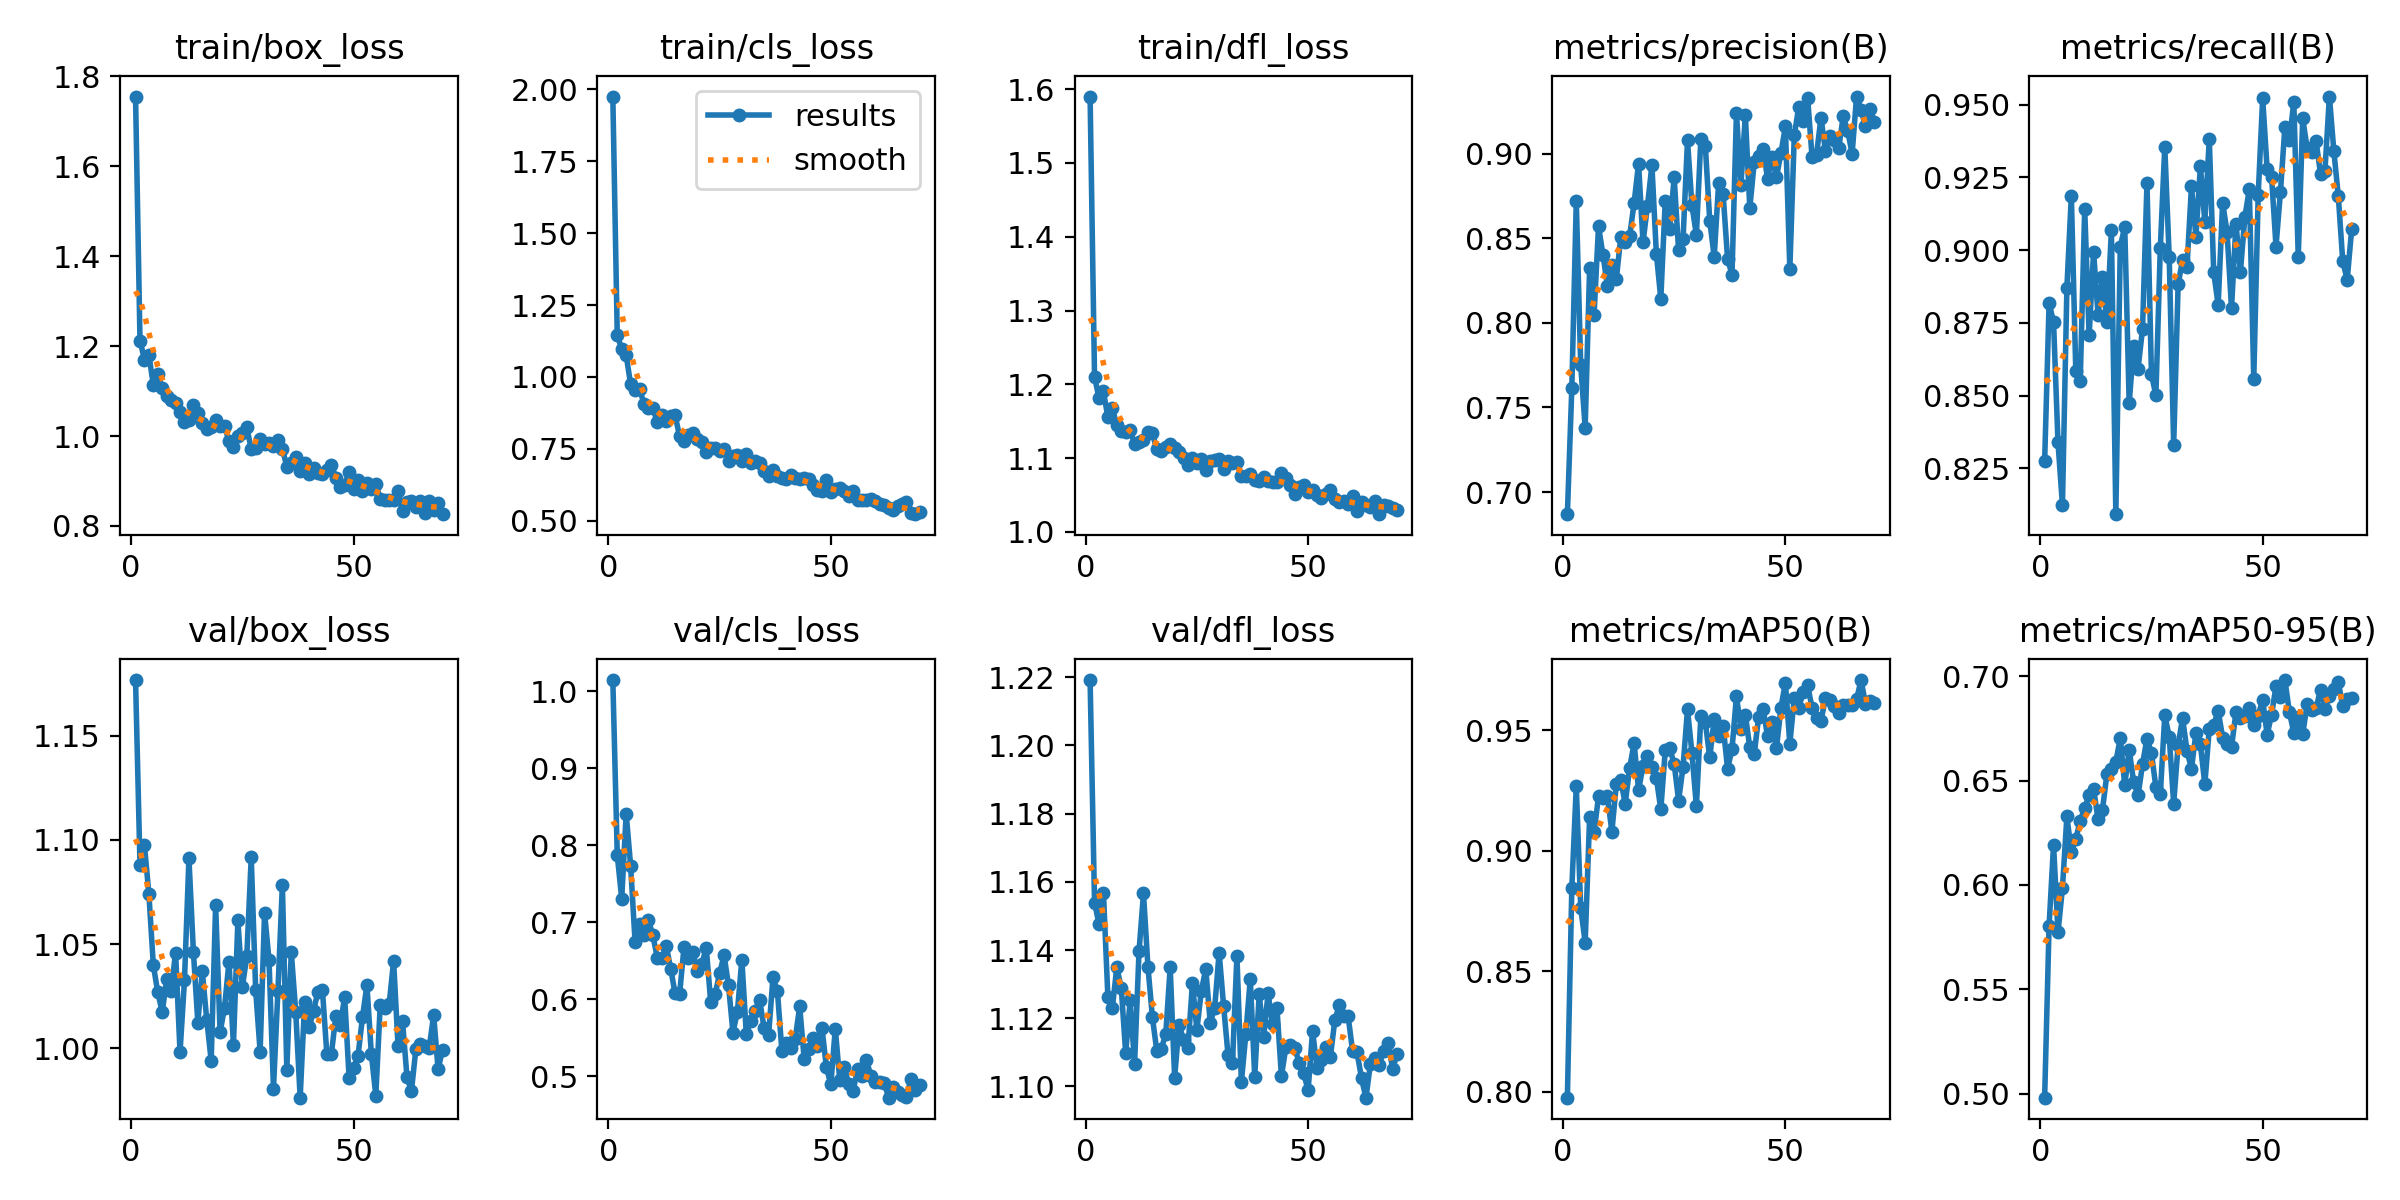

The data file committed next to this chart (first rows):
epoch, time, train/box_loss, train/cls_loss, train/dfl_loss, metrics/precision(B), metrics/recall(B), metrics/mAP50(B), metrics/mAP50-95(B), val/box_loss, val/cls_loss, val/dfl_loss, lr/pg0, lr/pg1, lr/pg2
1, 22.98, 1.755, 1.975, 1.59, 0.6869, 0.8275, 0.7976, 0.498, 1.177, 1.014, 1.219, 0.0003664, 0.0003664, 0.0003664
2, 45.21, 1.212, 1.144, 1.21, 0.7614, 0.8818, 0.8845, 0.5806, 1.088, 0.787, 1.154, 0.0007276, 0.0007276, 0.0007276
3, 67.87, 1.17, 1.097, 1.181, 0.8718, 0.8754, 0.9266, 0.6193, 1.097, 0.7308, 1.148, 0.00108, 0.00108, 0.00108
4, 89.55, 1.18, 1.076, 1.19, 0.7749, 0.8339, 0.8763, 0.5773, 1.074, 0.841, 1.157, 0.00107, 0.00107, 0.00107
5, 111.2, 1.113, 0.9746, 1.155, 0.7381, 0.8124, 0.8619, 0.5985, 1.04, 0.7735, 1.126, 0.001056, 0.001056, 0.001056
6, 131.7, 1.138, 0.9557, 1.167, 0.8323, 0.8871, 0.9137, 0.6329, 1.027, 0.6749, 1.123, 0.001042, 0.001042, 0.001042
7, 153.2, 1.107, 0.9597, 1.145, 0.8049, 0.9188, 0.9076, 0.6159, 1.017, 0.6978, 1.135, 0.001029, 0.001029, 0.001029
8, 174.6, 1.089, 0.9061, 1.136, 0.857, 0.8584, 0.9224, 0.6221, 1.033, 0.683, 1.129, 0.001015, 0.001015, 0.001015
9, 194.8, 1.08, 0.8907, 1.135, 0.8403, 0.8552, 0.9219, 0.6307, 1.028, 0.7031, 1.11, 0.001001, 0.001001, 0.001001
10, 216.2, 1.074, 0.8908, 1.138, 0.8219, 0.9142, 0.9226, 0.6371, 1.046, 0.6828, 1.125, 0.0009873, 0.0009873, 0.0009873
11, 237.2, 1.053, 0.8442, 1.119, 0.8344, 0.8708, 0.9078, 0.6429, 0.9981, 0.6538, 1.107, 0.0009735, 0.0009735, 0.0009735
12, 257.8, 1.032, 0.8666, 1.122, 0.8259, 0.8994, 0.9274, 0.6462, 1.033, 0.6533, 1.14, 0.0009598, 0.0009598, 0.0009598
13, 279, 1.036, 0.8465, 1.125, 0.8505, 0.8778, 0.9292, 0.6314, 1.091, 0.6697, 1.157, 0.000946, 0.000946, 0.000946
14, 299.3, 1.068, 0.8653, 1.136, 0.8479, 0.8907, 0.9195, 0.6362, 1.046, 0.6398, 1.135, 0.0009323, 0.0009323, 0.0009323
15, 320.6, 1.052, 0.8661, 1.134, 0.8515, 0.8752, 0.9343, 0.6533, 1.012, 0.6077, 1.12, 0.0009185, 0.0009185, 0.0009185
16, 340.8, 1.029, 0.7944, 1.112, 0.8709, 0.9068, 0.9446, 0.6554, 1.037, 0.6063, 1.11, 0.0009048, 0.0009048, 0.0009048
17, 363.5, 1.015, 0.7759, 1.11, 0.8942, 0.8093, 0.9251, 0.659, 1.014, 0.6676, 1.111, 0.000891, 0.000891, 0.000891
18, 385, 1.02, 0.7987, 1.115, 0.8477, 0.9012, 0.9351, 0.6704, 0.9941, 0.6533, 1.115, 0.0008773, 0.0008773, 0.0008773
19, 405.3, 1.035, 0.8068, 1.119, 0.869, 0.9081, 0.9393, 0.6478, 1.069, 0.6613, 1.135, 0.0008635, 0.0008635, 0.0008635
20, 426.5, 1.023, 0.784, 1.114, 0.8932, 0.8475, 0.9345, 0.6649, 1.008, 0.6367, 1.103, 0.0008498, 0.0008498, 0.0008498
21, 447.1, 1.022, 0.7751, 1.109, 0.841, 0.8671, 0.9301, 0.6493, 1.02, 0.6456, 1.118, 0.000836, 0.000836, 0.000836
22, 468.5, 0.9883, 0.738, 1.1, 0.8142, 0.8593, 0.9171, 0.6429, 1.042, 0.667, 1.114, 0.0008223, 0.0008223, 0.0008223
23, 489.8, 0.9765, 0.7514, 1.091, 0.8724, 0.8729, 0.9416, 0.6579, 1.002, 0.5965, 1.111, 0.0008085, 0.0008085, 0.0008085
24, 509.9, 1.001, 0.7534, 1.1, 0.8552, 0.9231, 0.9423, 0.6702, 1.061, 0.6066, 1.13, 0.0007948, 0.0007948, 0.0007948
25, 531.3, 1.006, 0.7424, 1.093, 0.8861, 0.8574, 0.9361, 0.6632, 1.029, 0.6337, 1.117, 0.000781, 0.000781, 0.000781
26, 551.3, 1.019, 0.7506, 1.099, 0.8429, 0.8501, 0.9208, 0.647, 1.044, 0.6573, 1.128, 0.0007673, 0.0007673, 0.0007673
27, 573, 0.9711, 0.7093, 1.084, 0.8495, 0.9009, 0.9347, 0.6437, 1.092, 0.6183, 1.134, 0.0007535, 0.0007535, 0.0007535
28, 594.8, 0.9724, 0.7256, 1.096, 0.9079, 0.9356, 0.9586, 0.6813, 1.028, 0.5569, 1.119, 0.0007398, 0.0007398, 0.0007398
29, 615.6, 0.9939, 0.7277, 1.098, 0.8694, 0.8976, 0.9404, 0.6711, 0.9984, 0.5841, 1.123, 0.000726, 0.000726, 0.000726
30, 639.3, 0.9816, 0.7088, 1.099, 0.852, 0.8329, 0.9184, 0.6389, 1.065, 0.6515, 1.139, 0.0007123, 0.0007123, 0.0007123
31, 661.8, 0.9847, 0.7328, 1.085, 0.9089, 0.8882, 0.9557, 0.6672, 1.042, 0.555, 1.124, 0.0006985, 0.0006985, 0.0006985
32, 683.1, 0.9767, 0.7019, 1.097, 0.9049, 0.8967, 0.9533, 0.68, 0.9807, 0.5725, 1.109, 0.0006848, 0.0006848, 0.0006848
33, 705.5, 0.9908, 0.7078, 1.093, 0.8605, 0.8944, 0.9387, 0.6643, 1.028, 0.5855, 1.107, 0.000671, 0.000671, 0.000671
34, 728, 0.9719, 0.7006, 1.094, 0.839, 0.922, 0.9545, 0.6557, 1.078, 0.5992, 1.138, 0.0006573, 0.0006573, 0.0006573
35, 748.9, 0.9322, 0.6724, 1.075, 0.8829, 0.9046, 0.9476, 0.6729, 0.9897, 0.5626, 1.101, 0.0006435, 0.0006435, 0.0006435
36, 771, 0.9403, 0.657, 1.076, 0.8763, 0.9289, 0.9518, 0.6674, 1.046, 0.5532, 1.115, 0.0006298, 0.0006298, 0.0006298
37, 792.1, 0.9526, 0.6752, 1.079, 0.8381, 0.9098, 0.934, 0.6483, 1.017, 0.6283, 1.132, 0.000616, 0.000616, 0.000616
38, 812.8, 0.9225, 0.6568, 1.07, 0.8284, 0.9383, 0.9419, 0.6748, 0.9763, 0.6102, 1.103, 0.0006023, 0.0006023, 0.0006023
39, 834.8, 0.9395, 0.6472, 1.069, 0.9242, 0.8923, 0.9639, 0.6766, 1.022, 0.5328, 1.127, 0.0005886, 0.0005886, 0.0005886
40, 855.8, 0.9158, 0.6461, 1.075, 0.8814, 0.8812, 0.9506, 0.6836, 1.01, 0.5433, 1.114, 0.0005748, 0.0005748, 0.0005748
41, 878.2, 0.9291, 0.6581, 1.068, 0.9228, 0.9163, 0.9564, 0.6706, 1.018, 0.5367, 1.127, 0.0005611, 0.0005611, 0.0005611
42, 901.9, 0.9167, 0.6473, 1.068, 0.868, 0.9062, 0.9428, 0.6674, 1.027, 0.5491, 1.118, 0.0005473, 0.0005473, 0.0005473
43, 924.8, 0.9147, 0.646, 1.068, 0.8949, 0.88, 0.9401, 0.6661, 1.028, 0.5908, 1.123, 0.0005336, 0.0005336, 0.0005336
44, 945.7, 0.9243, 0.649, 1.079, 0.8988, 0.9091, 0.9555, 0.6828, 0.9971, 0.523, 1.103, 0.0005198, 0.0005198, 0.0005198
45, 968.2, 0.936, 0.6458, 1.073, 0.9029, 0.8927, 0.9586, 0.6803, 0.9971, 0.5358, 1.111, 0.0005061, 0.0005061, 0.0005061
46, 990, 0.9076, 0.6236, 1.063, 0.8852, 0.9114, 0.9474, 0.6812, 1.015, 0.5497, 1.112, 0.0004923, 0.0004923, 0.0004923
47, 1011, 0.8868, 0.6065, 1.052, 0.8982, 0.921, 0.9533, 0.6847, 1.011, 0.54, 1.111, 0.0004786, 0.0004786, 0.0004786
48, 1034, 0.8921, 0.6036, 1.061, 0.8862, 0.8557, 0.9426, 0.6768, 1.024, 0.5632, 1.107, 0.0004648, 0.0004648, 0.0004648
49, 1055, 0.9197, 0.64, 1.064, 0.9004, 0.9191, 0.9593, 0.6812, 0.9857, 0.5118, 1.104, 0.0004511, 0.0004511, 0.0004511
50, 1076, 0.8832, 0.6014, 1.054, 0.9162, 0.9523, 0.9696, 0.6888, 0.9906, 0.4896, 1.099, 0.0004373, 0.0004373, 0.0004373
51, 1098, 0.9032, 0.6105, 1.057, 0.8318, 0.928, 0.9443, 0.6721, 0.9964, 0.5619, 1.116, 0.0004236, 0.0004236, 0.0004236
52, 1119, 0.8787, 0.6129, 1.049, 0.9109, 0.9253, 0.9632, 0.6816, 1.015, 0.4955, 1.105, 0.0004098, 0.0004098, 0.0004098
53, 1141, 0.8946, 0.6024, 1.046, 0.9278, 0.9013, 0.9593, 0.6953, 1.03, 0.5127, 1.108, 0.0003961, 0.0003961, 0.0003961
54, 1162, 0.882, 0.5847, 1.052, 0.9193, 0.9201, 0.9656, 0.6901, 0.9972, 0.4903, 1.112, 0.0003823, 0.0003823, 0.0003823
55, 1184, 0.8936, 0.602, 1.057, 0.933, 0.9424, 0.9685, 0.6982, 0.9774, 0.4806, 1.109, 0.0003686, 0.0003686, 0.0003686
56, 1206, 0.8605, 0.5734, 1.045, 0.898, 0.9378, 0.9592, 0.683, 1.021, 0.51, 1.119, 0.0003548, 0.0003548, 0.0003548
57, 1227, 0.8571, 0.5716, 1.041, 0.8995, 0.9508, 0.9551, 0.673, 1.019, 0.5001, 1.124, 0.0003411, 0.0003411, 0.0003411
58, 1248, 0.8582, 0.571, 1.042, 0.9214, 0.8976, 0.9538, 0.6805, 1.021, 0.5215, 1.121, 0.0003273, 0.0003273, 0.0003273
59, 1270, 0.8578, 0.5751, 1.038, 0.9017, 0.9454, 0.9632, 0.6723, 1.042, 0.5, 1.121, 0.0003136, 0.0003136, 0.0003136
60, 1290, 0.877, 0.5682, 1.048, 0.9105, 0.935, 0.9626, 0.6866, 1.001, 0.4928, 1.11, 0.0002998, 0.0002998, 0.0002998
... 10 more rows
